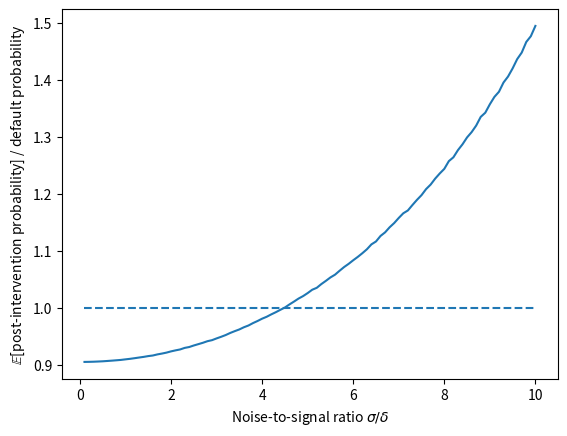

The script that saved this image:
import numpy as np
from scipy.special import expit, logit
import matplotlib.pyplot as plt
import seaborn as sns


if __name__ == "__main__":
  expected_effect = -0.1
  noise_multipliers = np.linspace(0.01, 1, 100)
  results = np.zeros((100, 100))
  base_prob = 10**-5
  for noise_ix, noise_multiplier in enumerate(noise_multipliers):
    for replicate_ix in range(100):
      base_logit = logit(base_prob)
      noisy_logits = base_logit + np.random.normal(loc=expected_effect, scale=noise_multiplier, size=10000)
      expected_improvement = np.mean(expit(noisy_logits)) / base_prob
      results[99-noise_ix, replicate_ix] = expected_improvement

  log_noise = np.log10(noise_multipliers / np.abs(expected_effect)).round(1)
  log_noise = log_noise[::-1]
  noise = (noise_multipliers / np.abs(expected_effect)).round(1)
  noise = noise[::-1]
  ratios = results.mean(axis=1)
  plt.plot(noise, ratios)
  plt.hlines(1, noise.min(), noise.max(), linestyles='dashed')
  plt.xlabel(r'Noise-to-signal ratio $\sigma / \delta$')
  plt.ylabel(r'$\mathbb{E}$[post-intervention probability] / default probability')
  plt.show()
